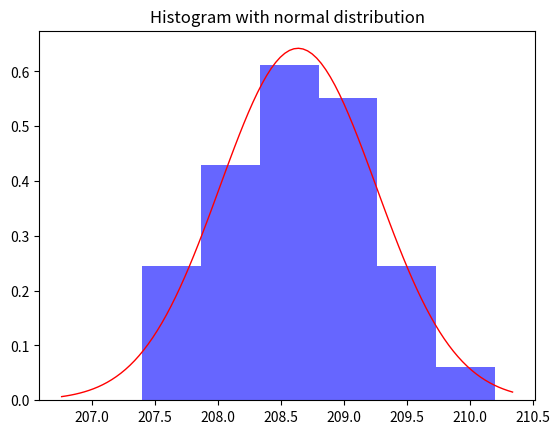

The script that saved this image:
import numpy as np
from scipy.stats import norm
import math
import matplotlib.pyplot as plt

# Script for task 6. excercize 1
data = [208.6, 208.3, 208.7, 208.5, 208.8, 207.6, 208.9, 209.1, 208.2, 208.4, 208.1, 209.2, 209.6, 208.6, 208.5, 207.4, 210.2, 209.2, 208.7, 208.4, 207.7, 208.9, 208.7, 208.0, 209.0, 208.1, 209.3, 208.2, 208.6, 209.4, 207.6, 208.1, 208.8, 209.2, 209.7]
numb_of_bins = round(math.sqrt(35))


mu, std = norm.fit(data)

plt.hist(data, bins=numb_of_bins, density=True, alpha=0.6, color='b', label='this 1')
xmin, xmax = plt.xlim()

x = np.linspace(xmin-0.5, xmax, 100)
p = norm.pdf(x, mu, std)
plt.plot(x, p, 'r', linewidth=1)

legend1 = "Median: {:.2f}, Standard deviation: {:.2f}".format(mu, std)
plt.title("Histogram with normal distribution")
plt.show()